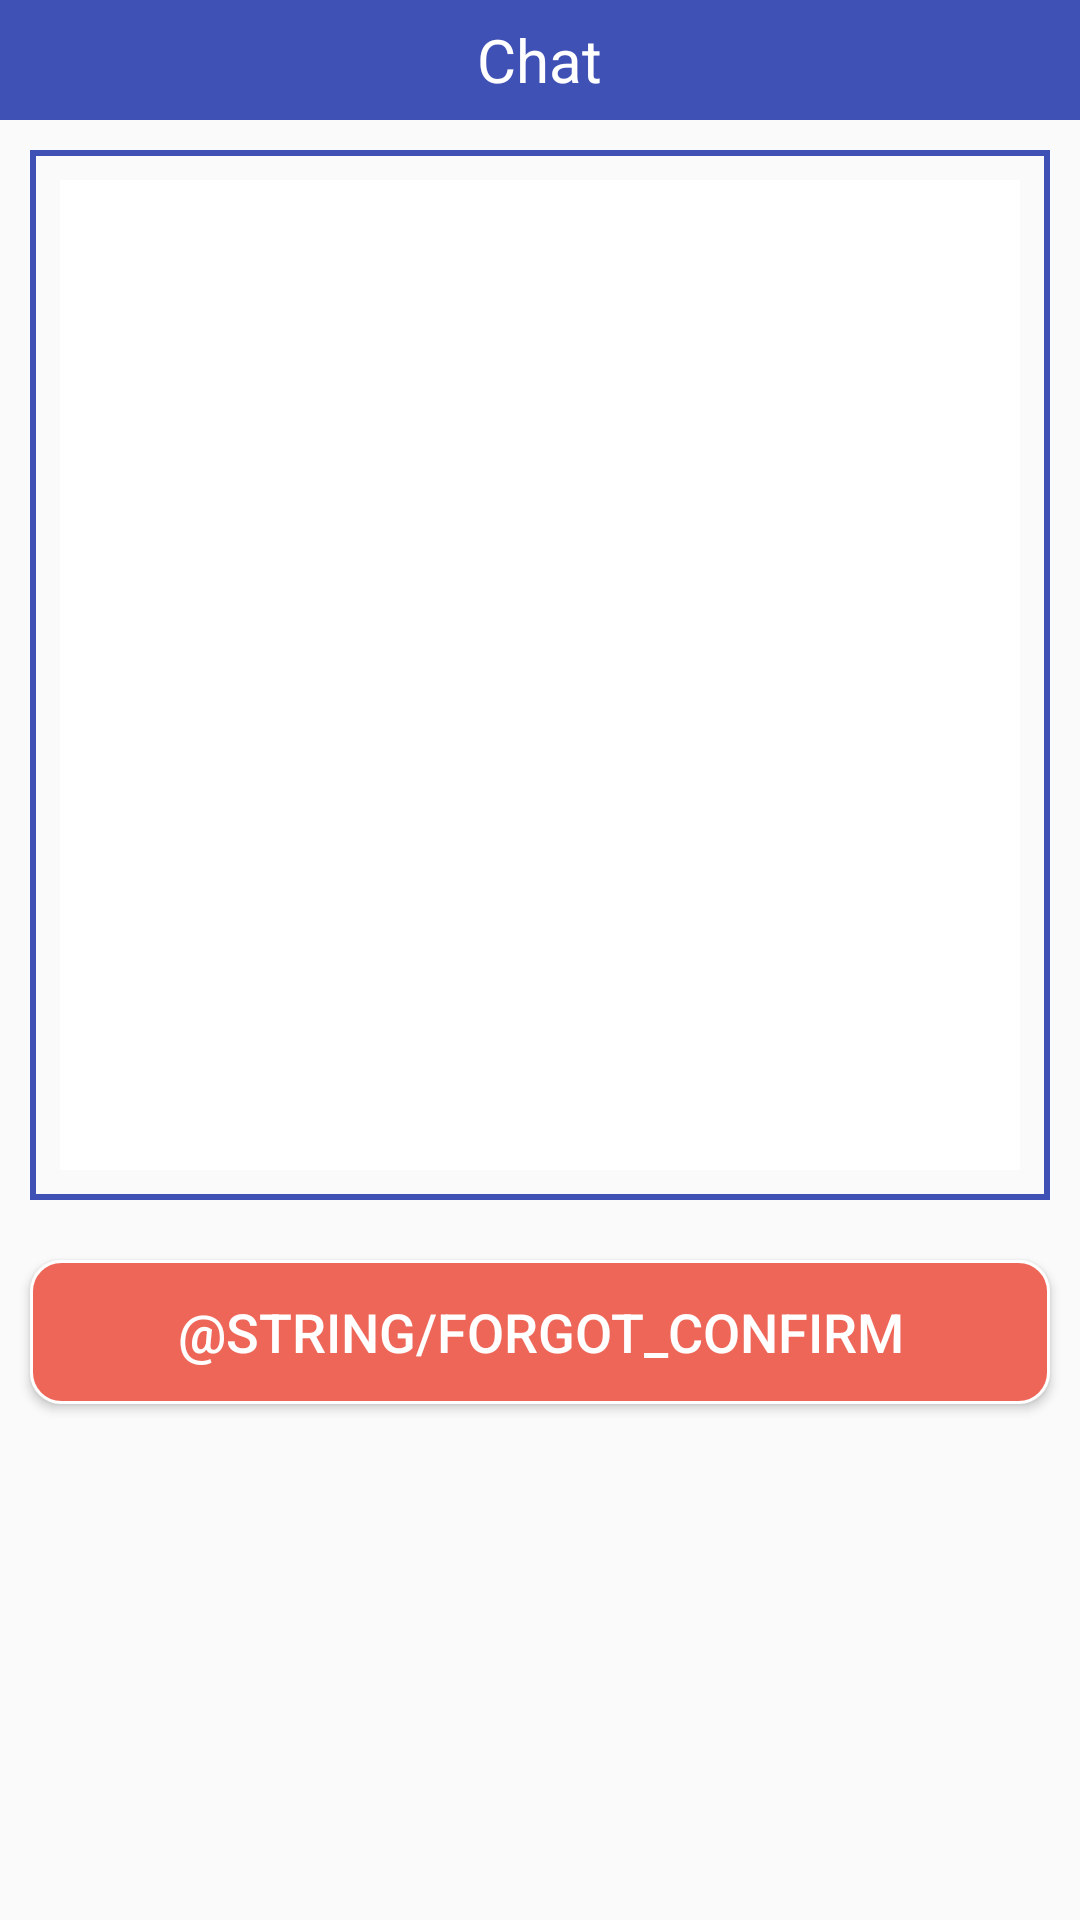

Layout XML and referenced resources for this Android screen:
<!-- AndroidManifest.xml: application theme AppTheme -->
<!-- res/layout/activity_feedback.xml -->
<?xml version="1.0" encoding="utf-8"?>
<LinearLayout xmlns:android="http://schemas.android.com/apk/res/android"
    android:orientation="vertical" android:layout_width="match_parent"
    android:layout_height="match_parent">
    <include layout="@layout/main_toolbar"/>
    <FrameLayout
        android:id="@+id/feed_back_layout"
        android:layout_width="match_parent"
        android:layout_height="@dimen/feedback_edit_height"
        android:layout_margin="@dimen/border_magin"
        android:background="@drawable/solid_edittext">
        <EditText
            android:id="@+id/feed_back_edit"
            android:layout_margin="@dimen/border_magin"
            android:layout_width="match_parent"
            android:layout_height="match_parent"
            android:textColor="@color/black"
            android:textSize="@dimen/middle_font_size"
            android:gravity="top"
            android:background="@color/white"/>
    </FrameLayout>
    <Button
        android:id="@+id/feed_back_confirm"
        android:layout_width="match_parent"
        android:layout_height="wrap_content"
        android:layout_margin="@dimen/border_magin"
        android:background="@drawable/corner_button"
        android:text="@string/forgot_confirm"
        android:textSize="@dimen/middle_font_size"
        android:textColor="@color/white"/>
</LinearLayout>
<!-- res/layout/main_toolbar.xml (included above) -->
<?xml version="1.0" encoding="utf-8"?>
<RelativeLayout
    xmlns:android="http://schemas.android.com/apk/res/android"
    android:id="@+id/toolbar"
    android:layout_width="match_parent"
    android:layout_height="@dimen/toolbar_size"
    android:background="@color/colorPrimary">

    <Button
        android:id="@+id/left_toolbtn"
        android:layout_alignParentLeft="true"
        android:layout_marginLeft="@dimen/border_magin"
        android:layout_centerVertical="true"
        android:layout_width="25dp"
        android:layout_height="25dp"
        android:background="@mipmap/ic_keyboard_backspace_normal"
        android:visibility="gone"/>

    <TextView
        android:id="@+id/toolbar_title"
        android:layout_width="wrap_content"
        android:layout_height="wrap_content"
        android:layout_centerHorizontal="true"
        android:layout_centerVertical="true"
        android:textColor="@color/white"
        android:text="@string/app_name"
        android:textSize = "@dimen/title_font_size"/>

    <Button
        android:id="@+id/right_toolbtn"
        android:layout_alignParentRight="true"
        android:layout_marginRight="@dimen/border_magin"
        android:layout_centerVertical="true"
        android:layout_width="25dp"
        android:layout_height="25dp"
        android:background="@mipmap/ic_more_vert_normal"
        android:visibility="gone"/>

</RelativeLayout>
<!-- resources referenced by this layout -->
<resources>
  <color name="black">#000000</color>
  <color name="colorPrimary">#3F51B5</color>
  <color name="white">#FFFFFF</color>
  <dimen name="border_magin">10dp</dimen>
  <dimen name="feedback_edit_height">350dp</dimen>
  <dimen name="middle_font_size">18sp</dimen>
  <dimen name="title_font_size">20sp</dimen>
  <dimen name="toolbar_size">40dp</dimen>
  <!-- drawable corner_button (drawable) -->
  <?xml version="1.0" encoding="utf-8"?>
  <shape xmlns:android="http://schemas.android.com/apk/res/android" >
      <solid
          android:color="@color/red"
          />
      <corners
          android:radius="10dp"
          />
      <stroke
          android:color="@color/white"
          android:width="1dp"
          />
  </shape>
  <!-- drawable solid_edittext (drawable) -->
  <?xml version="1.0" encoding="utf-8"?>
  <shape xmlns:android="http://schemas.android.com/apk/res/android" >
  
      <stroke
          android:color="@color/colorPrimary"
          android:width="2dp" />
  </shape>
  <!-- mipmap ic_keyboard_backspace_normal: png bitmap (mipmap-hdpi, 151 bytes) -->
  <!-- mipmap ic_more_vert_normal: png bitmap (mipmap-hdpi, 212 bytes) -->
  <string name="app_name">Chat</string>
  <style name="AppTheme" parent="Theme.AppCompat.Light.NoActionBar">
          <item name="colorPrimary">@color/colorPrimary</item>
          <item name="colorPrimaryDark">@color/colorPrimaryDark</item>
          <item name="colorAccent">@color/colorAccent</item>
          
          <item name="colorControlNormal">@color/black</item>
          
          <item name="colorControlActivated">@color/colorPrimary</item>
      </style>
  <color name="red">#EE6658</color>
  <color name="colorPrimaryDark">#303F9F</color>
  <color name="colorAccent">#FF4081</color>
</resources>
